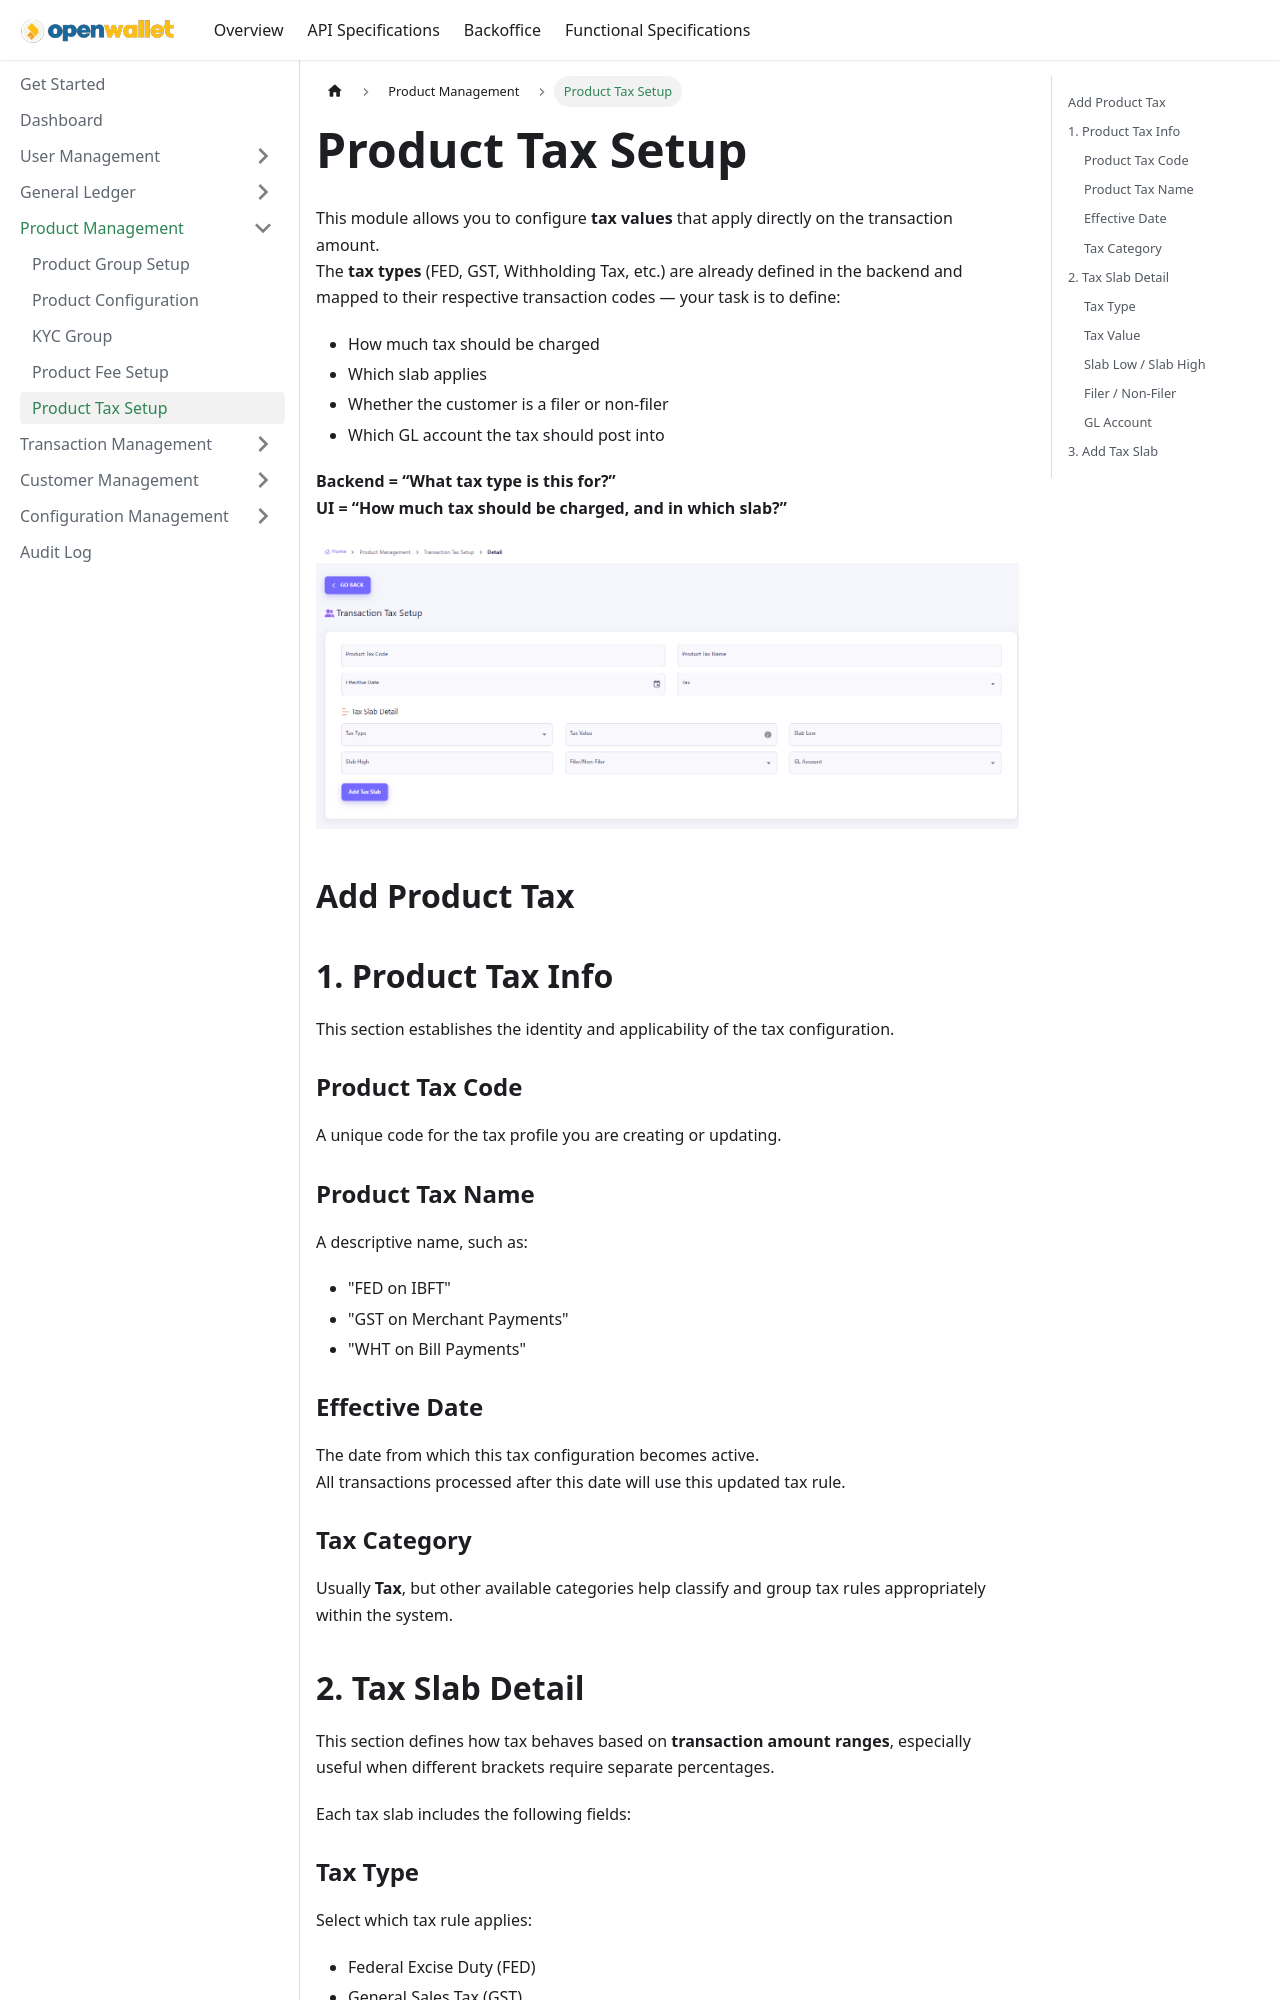

repository: paysyslab/openwalletdocs · page: docs/backoffice/product-management/product-tax-setup.html · generator: docusaurus

# Product Tax Setup



This module allows you to configure **tax values** that apply directly on the transaction amount.  
The **tax types** (FED, GST, Withholding Tax, etc.) are already defined in the backend and mapped to their respective transaction codes — your task is to define:

- How much tax should be charged  
- Which slab applies  
- Whether the customer is a filer or non-filer  
- Which GL account the tax should post into  

**Backend = “What tax type is this for?”**  
**UI = “How much tax should be charged, and in which slab?”**

---
![Product Tax Setup Image](/img/product-tax-setup.png)

## 📌 Add Product Tax

---

## **1. Product Tax Info**

This section establishes the identity and applicability of the tax configuration.

### **Product Tax Code**
A unique code for the tax profile you are creating or updating.

### **Product Tax Name**
A descriptive name, such as:

- "FED on IBFT"  
- "GST on Merchant Payments"  
- "WHT on Bill Payments"  

### **Effective Date**
The date from which this tax configuration becomes active.  
All transactions processed after this date will use this updated tax rule.

### **Tax Category**
Usually **Tax**, but other available categories help classify and group tax rules appropriately within the system.

---

## **2. Tax Slab Detail**

This section defines how tax behaves based on **transaction amount ranges**, especially useful when different brackets require separate percentages.

Each tax slab includes the following fields:
